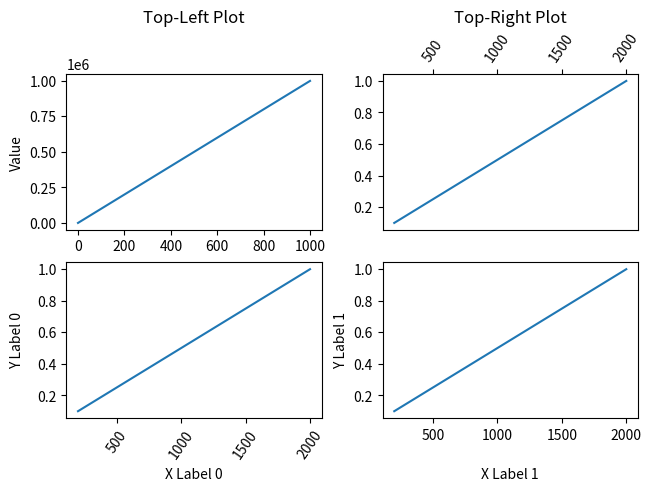

Here is the Python script that generated this plot:
"""
plotting.py

Provides functions to create a 2x2 grid of line subplots using Matplotlib,
with customizable data generation using NumPy.

This module demonstrates:
- Creating multi-axes plots with titles, labels, and tick formatting.
- Aligning labels and titles for clarity.
- Clean, reusable function structure for plotting.
"""

import matplotlib.pyplot as plt
import numpy as np


def generate_plots() -> plt.Figure:
    """
    Create a 2x2 figure with example line plots.

    Returns
    -------
    matplotlib.figure.Figure
        A Figure object containing a 2x2 grid of subplots.
    """
    figure, axes = plt.subplots(2, 2, layout="constrained")

    # Top-left subplot: simple range plot
    top_left = axes[0][0]
    x_vals = np.arange(0, 1_000_000, 1_000)
    top_left.plot(x_vals)
    top_left.set_title("Top-Left Plot")
    top_left.set_ylabel("Value")

    # Top-right subplot: descending line
    top_right = axes[0][1]
    x_desc = np.arange(1.0, 0.0, -0.1) * 2_000.0
    y_desc = np.arange(1.0, 0.0, -0.1)
    top_right.plot(x_desc, y_desc)
    top_right.set_title("Top-Right Plot")
    top_right.xaxis.tick_top()
    top_right.tick_params(axis="x", rotation=55)

    # Bottom row plots: reused descending data
    for idx, subplot in enumerate(axes[1]):
        subplot.plot(x_desc, y_desc)
        subplot.set_xlabel(f"X Label {idx}")
        subplot.set_ylabel(f"Y Label {idx}")
        if idx == 0:
            subplot.tick_params(axis="x", rotation=55)

    # Align labels and titles across the figure
    figure.align_labels()
    figure.align_titles()

    return figure


if __name__ == "__main__":
    fig = generate_plots()
    plt.show()
